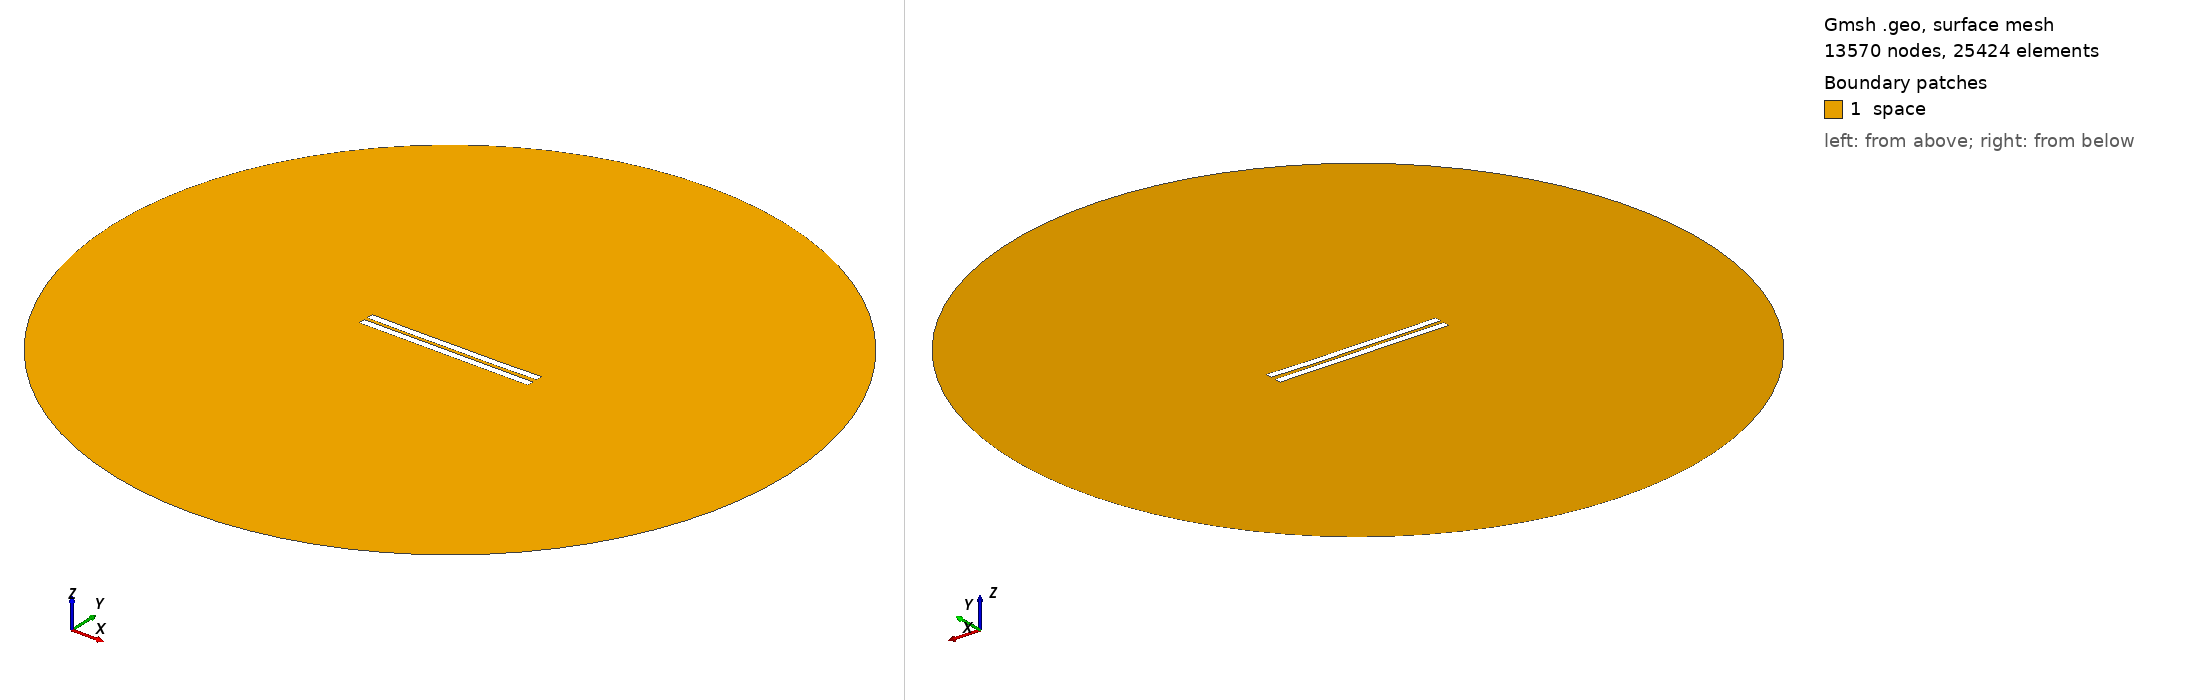

Gmsh geometry script, surface-meshed: 13570 nodes, 25424 surface elements. Boundary patches (legend numbers): 1 space. Left view from above one corner, right view from below the opposite corner. Legend entries are the model's physical surfaces. The drawing asked Gmsh for element sizes between 1% and 20% of the model's largest extent; the script's own settings can give other sizes.

=== 2262.geo (drawn) ===
//---------------------------------------
// Geometry kernel
//---------------------------------------

SetFactory("OpenCASCADE");



//---------------------------------------
// Parameters of the geometry
//---------------------------------------

// Overetch of the upper plate
overetch = 0.0;

// Distance between the plates
distance = 2.25;

// Discretization over the x axis (for the deformation)
nx = 50; 

// Length of the plate
L = 100 - overetch; 

// Number of modes
n = 4; 

// 1st mode coefficient
coeff(1) = 0.07499999999999998;
beta(1) = 0.596864 * 3.1415926535 / L;

// 2nd mode coefficient
coeff(2) = -0.15;
beta(2) = 1.49418 * 3.1415926535 / L;

// 3rd mode coefficient
coeff(3) = 0.0;
beta(3) = 2.50025 * 3.1415926535 / L;

// 4th mode coefficient
coeff(4) = -0.075;
beta(4) = 3.49999 * 3.1415926535 / L;



//---------------------------------------
// Upper plate (deformed rectangle)
//---------------------------------------

// Coordiantes of the upper plate
xmin = -50;
xmax = 50 - overetch;

// Height of the upper plate
yheight = 4 - 2 * overetch;

// Indexes of the points
UpperID[] = {};
LowerID[] = {};
LeftID[] = {};
RightID[] = {};

// Point index
p = 1;

// Horizontal edges
For i In {1:nx}
    x = xmin + (i-1)*(xmax - xmin)/(nx-1);

    y_bottom = distance / 2 + overetch;
    For j In {1:n}
        C = (Cosh(beta(j)*L) + Cos(beta(j)*L)) / (Sinh(beta(j)*L) + Sin(beta(j)*L));
        y_bottom  = y_bottom + coeff(j) * (Cosh(beta(j)*(x+50)) - Cos(beta(j)*(x+50)) - C * (Sinh(beta(j)*(x+50)) - Sin(beta(j)*(x+50))));
    EndFor

    y_top = y_bottom + yheight;

    Point(p) = {x, y_top, 0, 1.0};
    UpperID[i] = p;
    p = p + 1;

    Point(p) = {x, y_bottom, 0, 1.0};
    LowerID[i] = p;
    p = p + 1;
EndFor

// Create point lists
UpperPts[] = {}; LowerPts[] = {};
For i In {1:nx}
  UpperPts[] += {UpperID[i]};
  LowerPts[] += {LowerID[i]};
EndFor

// Build splines
Spline(1) = {UpperPts[]};
Spline(2) = {LowerPts[]};
Line(3) = {LowerPts[nx-1], UpperPts[nx-1]};
Line(4) = {LowerPts[0], UpperPts[0]};

// Build the plane surface
Curve Loop(1) = {2, 3, -1, -4};
Plane Surface(1) = {1};



//---------------------------------------
// Lower plate (rectangle)
//---------------------------------------

// Vertices
Point(1001) = {-50, -1, 0, 1.0};
Point(1002) = { 50, -1, 0, 1.0};
Point(1003) = { 50,  -5, 0, 1.0};
Point(1004) = {-50,  -5, 0, 1.0};

// Edges
Line(5) = {1001, 1002};
Line(6) = {1002, 1003};
Line(7) = {1003, 1004};
Line(8) = {1004, 1001};

// Plane surface
Line Loop(2) = {5, 6, 7, 8};
Plane Surface(2) = {2}; 



//---------------------------------------
// Outer (fictious) boundary
//---------------------------------------

// Points
Point(1005) = {0, 0, 0};       // Center
Point(1006) = {200, 0, 0};     // Start point
Point(1007) = {0, 200, 0};     // 90 degrees
Point(1008) = {-200, 0, 0};    // 180 degrees
Point(1009) = {0, -200, 0};    // 270 degrees

// Circle arcs (each needs start, center, end)
Circle(9) = {1006, 1005, 1007};
Circle(10) = {1007, 1005, 1008};
Circle(11) = {1008, 1005, 1009};
Circle(12) = {1009, 1005, 1006};

// Plane surface for the entire domain
Curve Loop(3) = {9, 10, 11, 12};
Surface(3) = {3};

// Subtract the plates from the whole domain to obtain the actual domain where we want to solve the equations
BooleanDifference{ Surface{3}; Delete; }{ Surface{1}; Surface{2}; Delete; }




//---------------------------------------
// Transfinite Lines/Curves
//---------------------------------------

// Set the number of points on the boundaries
r = 7;

// Plates
Transfinite Curve {1, 2} = 50*r Using Progression 1;
Transfinite Curve {3, 4} = 2*r Using Progression 1;
Transfinite Line {5, 7} = 50*r Using Progression 1;
Transfinite Line {6, 8} = 2*r Using Progression 1;

// Outer boundary
Transfinite Line {9, 10, 11, 12} = 20 Using Progression 1;



//---------------------------------------
// Physical groups
//---------------------------------------                

// Physical curves (boundaries)
Physical Line("force_segment", 10) = {2};
Physical Line("upper_plate", 11) = {1, 3, 4};
Physical Line("lower_plate", 12) = {5, 6, 7, 8};
Physical Line("boundary", 20) = {9, 10, 11, 12};

// Physical Surfaces
Physical Surface("space", 30) = {3};



//---------------------------------------
// 6. Generate the Mesh
//---------------------------------------

// 2D mesh generation
Mesh 2;
